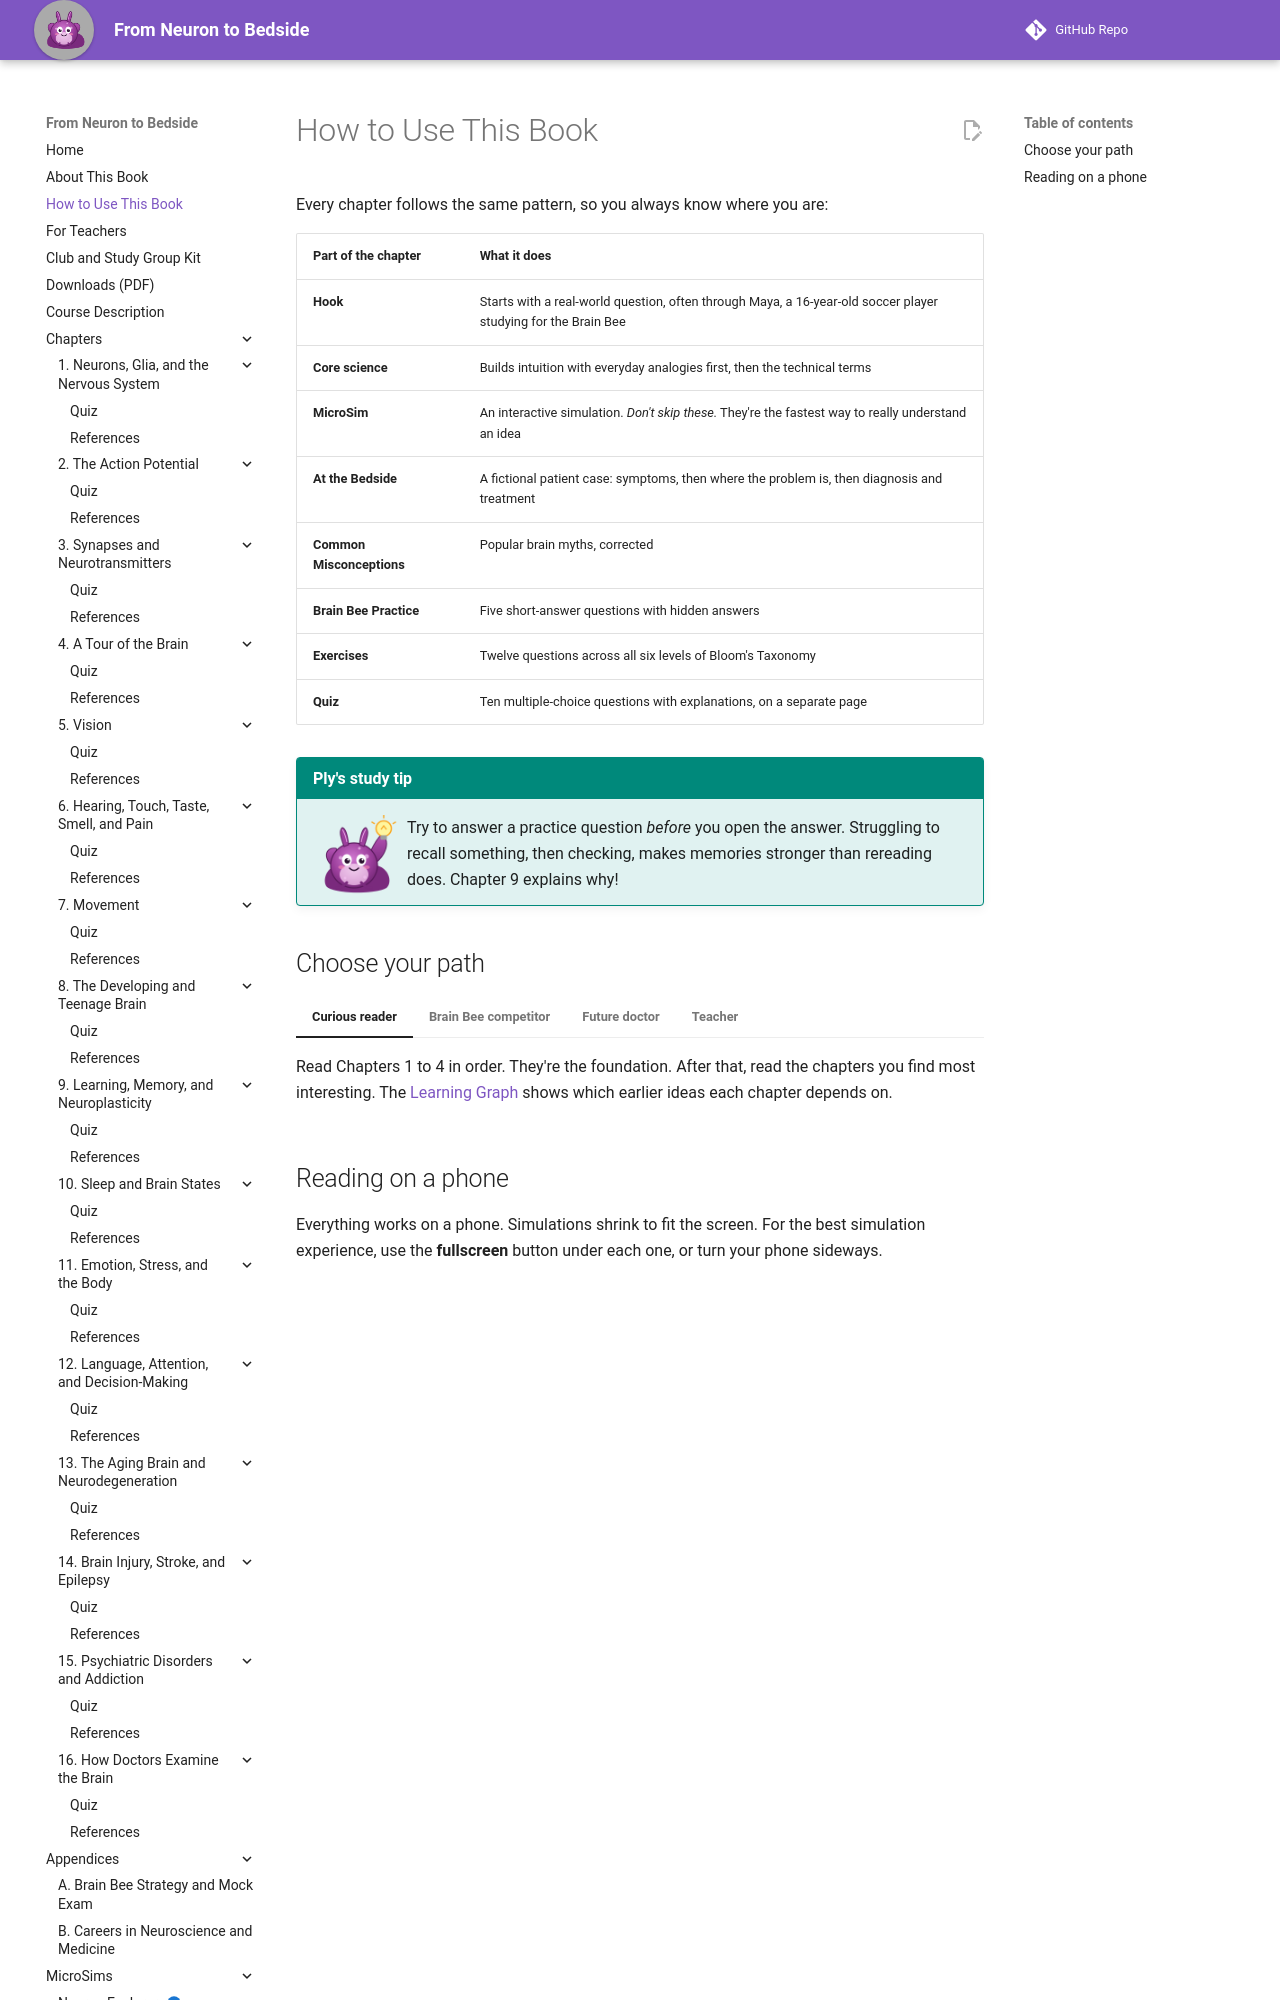

repository: aaryavvatts-lab/neuroscience-textbook · page: how-to-use/index.html · generator: mkdocs

---
title: How to Use This Book
description: Study paths for curious readers, Brain Bee competitors, future doctors, and teachers.
image: img/cover.png
---

# How to Use This Book

Every chapter follows the same pattern, so you always know where you are:

| Part of the chapter | What it does |
|---|---|
| **Hook** | Starts with a real-world question, often through Maya, a 16-year-old soccer player studying for the Brain Bee |
| **Core science** | Builds intuition with everyday analogies first, then the technical terms |
| **MicroSim** | An interactive simulation. *Don't skip these.* They're the fastest way to really understand an idea |
| **At the Bedside** | A fictional patient case: symptoms, then where the problem is, then diagnosis and treatment |
| **Common Misconceptions** | Popular brain myths, corrected |
| **Brain Bee Practice** | Five short-answer questions with hidden answers |
| **Exercises** | Twelve questions across all six levels of Bloom's Taxonomy |
| **Quiz** | Ten multiple-choice questions with explanations, on a separate page |

!!! mascot-tip "Ply's study tip"
    ![Ply with a lightbulb](img/mascot/tip.png){ class="mascot-admonition-img" }
    Try to answer a practice question *before* you open the answer. Struggling to recall something, then checking, makes memories stronger than rereading does. Chapter 9 explains why!
